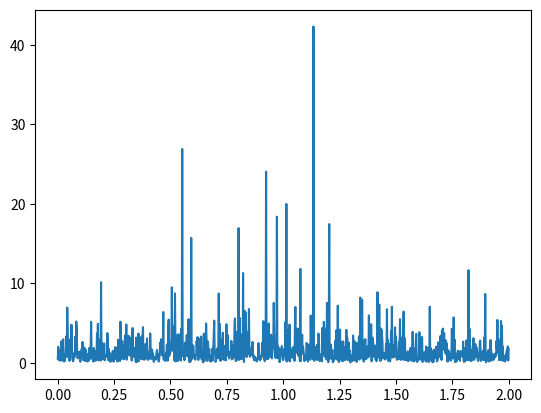

Recreate this plot in Python.
# Exercise 2
# Pricing a Barrier option with maturity T > 0 based on stock price S

import numpy as np
import matplotlib.pyplot as plt  

T = 2
m = 1000
r = 0.5
sigma = 0.3
K = 10
S0 = 5
B = 3 # different barrier values

deltaT = T/m
ti = []
ti.append(0)
i = 1
# Discrete observation times
while ti[-1] < T:
    ti.append(i*deltaT)
    i = i+1
    
mean_true_St = np.exp(r*T)*S0

N = 100

# TODO indicator for Barrier value

def psi(ST):
    if ((ST[:,-1]-K).all()>= 0 and ST[:,-1].all()>= B):
        return ST[:,-1]-K
    else:
        return 0
X = np.zeros((N,len(ti)))

for i in range(N):
    for j in range(len(ti)):
        X[i,j] = np.random.lognormal(ti[i])

#X = np.random.normal((r-(sigma**2)/2)*T,(sigma**2)*T,size = N)
mean_av = 2/N*np.sum((psi(X)+psi((2*r-sigma**2)*T-X))/2)

print(mean_av)
print(X)


    
plt.plot(ti,X[0,:])
plt.show()
